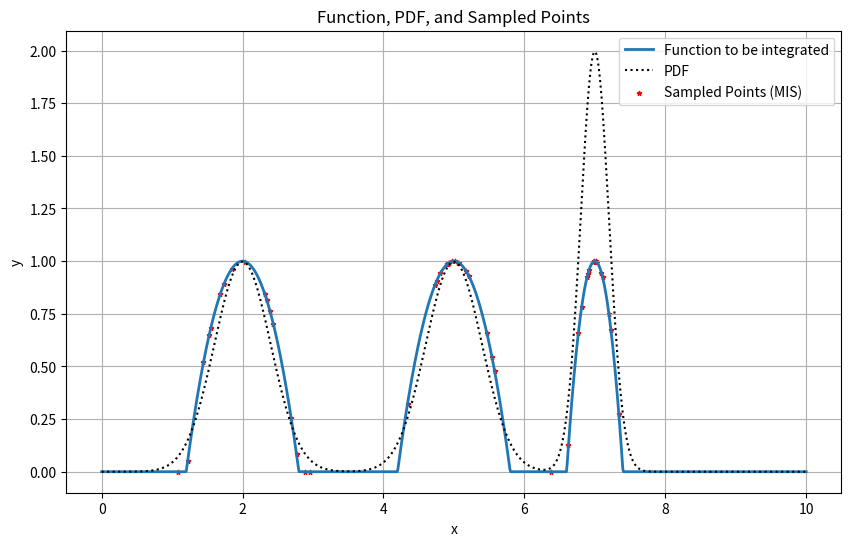

The script that saved this image:
import numpy as np
from scipy.integrate import quad
import matplotlib.pyplot as plt


def function(x, a, b):
    x = np.atleast_1d(x)  # Ensure x is an array, even if it's a single scalar
    result = []
    for xi in x:
        result.append(
            np.sum(
                [
                    np.maximum(0, -(4 / (b[i] - a[i]) ** 2) * (xi - a[i]) * (xi - b[i]))
                    for i in range(len(a))
                ]
            )
        )
    return np.array(result)


def p_k(X, mu_k, sigma_k):
    return (1 / (sigma_k * np.sqrt(2 * np.pi))) * np.exp(
        -((X - mu_k) ** 2) / (2 * sigma_k**2)
    )


def composite_trapezoidal(f, a, b, h):
    x = np.arange(a, b + h, h)
    y = f(x)
    integral = h * (0.5 * y[0] + np.sum(y[1:-1]) + 0.5 * y[-1])
    return integral


def integrated_function(x):
    x = np.asarray(x).reshape(-1, 1)
    return np.sum(np.maximum(0, -(4 / (b - a) ** 2) * (x - a) * (x - b)), axis=1)


# Initial parameters
N = 50
alfai = np.array([0.3333, 0.3333, 0.3333])
ni = np.round(alfai * N).astype(int)
N = ni[0] * len(alfai)
mu = np.array([2, 5, 7])
sigma = np.array([0.8, 0.8, 0.4]) / 2
a = mu - 2 * sigma
b = mu + 2 * sigma

# Compute MIS estimate
np.random.seed(8)
F = 0
sampled_points_X = []
sampled_points_Y = []
for i in range(len(alfai)):
    for j in range(ni[i]):
        X = sigma[i] * np.random.randn() + mu[i]
        Y = function(X, a, b)
        p_techo = sum(
            [(ni[k] / N) * p_k(X, mu[k], sigma[k]) for k in range(len(alfai))]
        )
        F = F + (Y / p_techo)
        sampled_points_X.append(X)
        sampled_points_Y.append(Y)
Imis = F / N

# Numerical integration
numerical_integral = sum(
    [
        quad(lambda x: max(0, -(4 / (bi - ai) ** 2) * (x - ai) * (x - bi)), ai, bi)[0]
        for ai, bi in zip(a, b)
    ]
)

# Display results
print(f"Resultado de la integral con MIS: {Imis}")
print(f"Resultado de la integral con integración numérica: {numerical_integral}")


# Define the different step sizes for trapezoidal rule
step_sizes = [0.001, 0.05, 0.1, 0.2, 0.4, 0.8, 1.6, 3.2]
results_table = []

# Convert Imis to scalar if it's an array
if isinstance(Imis, np.ndarray) and Imis.size == 1:
    Imis = float(Imis)

# Compute the integral using each step size and store in the results table
for h in step_sizes:
    integral = composite_trapezoidal(integrated_function, 0, 10, h)
    results_table.append([1 / h, h, integral, integral - Imis])


print("\nResults using composite trapezoidal method:")
print("Intervals | Step size | Integral | Difference from MIS")
print("-" * 60)
for row in results_table:
    print(f"{row[0]:>9.2f} | {row[1]:>9.3f} | {row[2]:>9.4f} | {row[3]:>18.4f}")


# Compute the function values for plotting
x_vals = np.linspace(0, 10, 1000)
y_vals = function(x_vals, a, b)

# Compute the PDF for plotting
pdf_vals = sum(
    [
        (1 / (sigma[i] * np.sqrt(2 * np.pi)))
        * np.exp(-((x_vals - mu[i]) ** 2) / (2 * sigma[i] ** 2))
        for i in range(3)
    ]
)

# Plotting
plt.figure(figsize=(10, 6))
plt.plot(x_vals, y_vals, label="Function to be integrated", linewidth=2)
plt.plot(x_vals, pdf_vals, "k:", label="PDF")
plt.scatter(
    sampled_points_X,
    function(np.array(sampled_points_X), a, b),
    color="red",
    marker="*",
    s=10,
    label="Sampled Points (MIS)",
)
plt.xlabel("x")
plt.ylabel("y")
plt.title("Function, PDF, and Sampled Points")
plt.legend()
plt.grid(True)
plt.show()

# Print the MIS result
print(f"Resultado de la integral con MIS: {np.mean(sampled_points_Y):.6f}")
